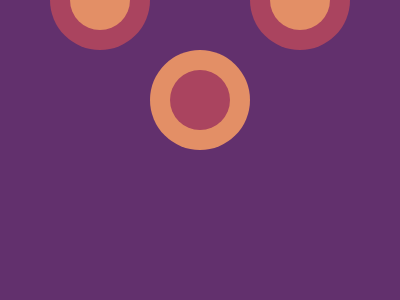

Write the HTML and CSS that draws this image.

<!DOCTYPE html>
<html lang="en">
<head>
    <meta charset="UTF-8">
    <meta http-equiv="X-UA-Compatible" content="IE=edge">
    <meta name="viewport" content="width=device-width, initial-scale=1.0">
    <title>Battle #10</title>
</head>
<body>
    <div class="wrapper">
        <div class="column-1"></div>
        <div class="column-2"></div>
        <div class="column-3"></div>
        <div class="circle-1"></div>
        <div class="circle-2"></div>
        <div class="circle-3"></div>
      </div>
      <style>  
        body {
          margin: 0;
          background: #62306D;
        }
      
        .wrapper {
          height: 100%;
          margin: 50px;
      
          position: relative;
        }
      
        .column-1 {
          position: absolute;
          left: 0;
          bottom:0;
          width: 33.3%;
          height: 50%;
          background: #F7EC7D;
        }
      
        .circle-1 {
          position: absolute;
          left: 0;
          bottom:33.5%;
          width: 100px;
          height: 100px;
          background: #AA445F;
          border-radius: 50%;    
        }
      
        .circle-1:before {
          content: '';
          position: absolute;
          top: 50%;
          left: 50%;
          transform: translate(-50%,-50%);
          width: 60px;
          height: 60px;
          background: #E38F66;
          border-radius: 50%;
        }
      
        .circle-3 {
          position: absolute;
          right: 0;
          bottom:33.5%;
          width: 100px;
          height: 100px;
          background: #AA445F;
          border-radius: 50%;    
        }
      
        .circle-3:before {
          content: '';
          position: absolute;
          top: 50%;
          left: 50%;
          transform: translate(-50%,-50%);
          width: 60px;
          height: 60px;
          background: #E38F66;
          border-radius: 50%;
        }
      
        .circle-2 {
          position: absolute;
          left: 33.3%;
          top: -0.15%;
          bottom:33.5%;
          width: 100px;
          height: 100px;
          background: #E38F66;
          border-radius: 50%;    
        }
      
        .circle-2:before {
          content: '';
          position: absolute;
          top: 50%;
          left: 50%;
          transform: translate(-50%,-50%);
          width: 60px;
          height: 60px;
          background: #AA445F;
          border-radius: 50%;    
        }
      
        .column-2 {
          position: absolute;
          left: 33.3%;
          bottom:0;
          width: 33.4%;
          height: 82.5%;
          background: #F7EC7D;
        }
      
        .column-3 {
          position: absolute;
          right: 0;
          bottom:0;
          width: 33.3%;
          height: 50%;
          background: #F7EC7D;
        }</style>
</body>
</html>